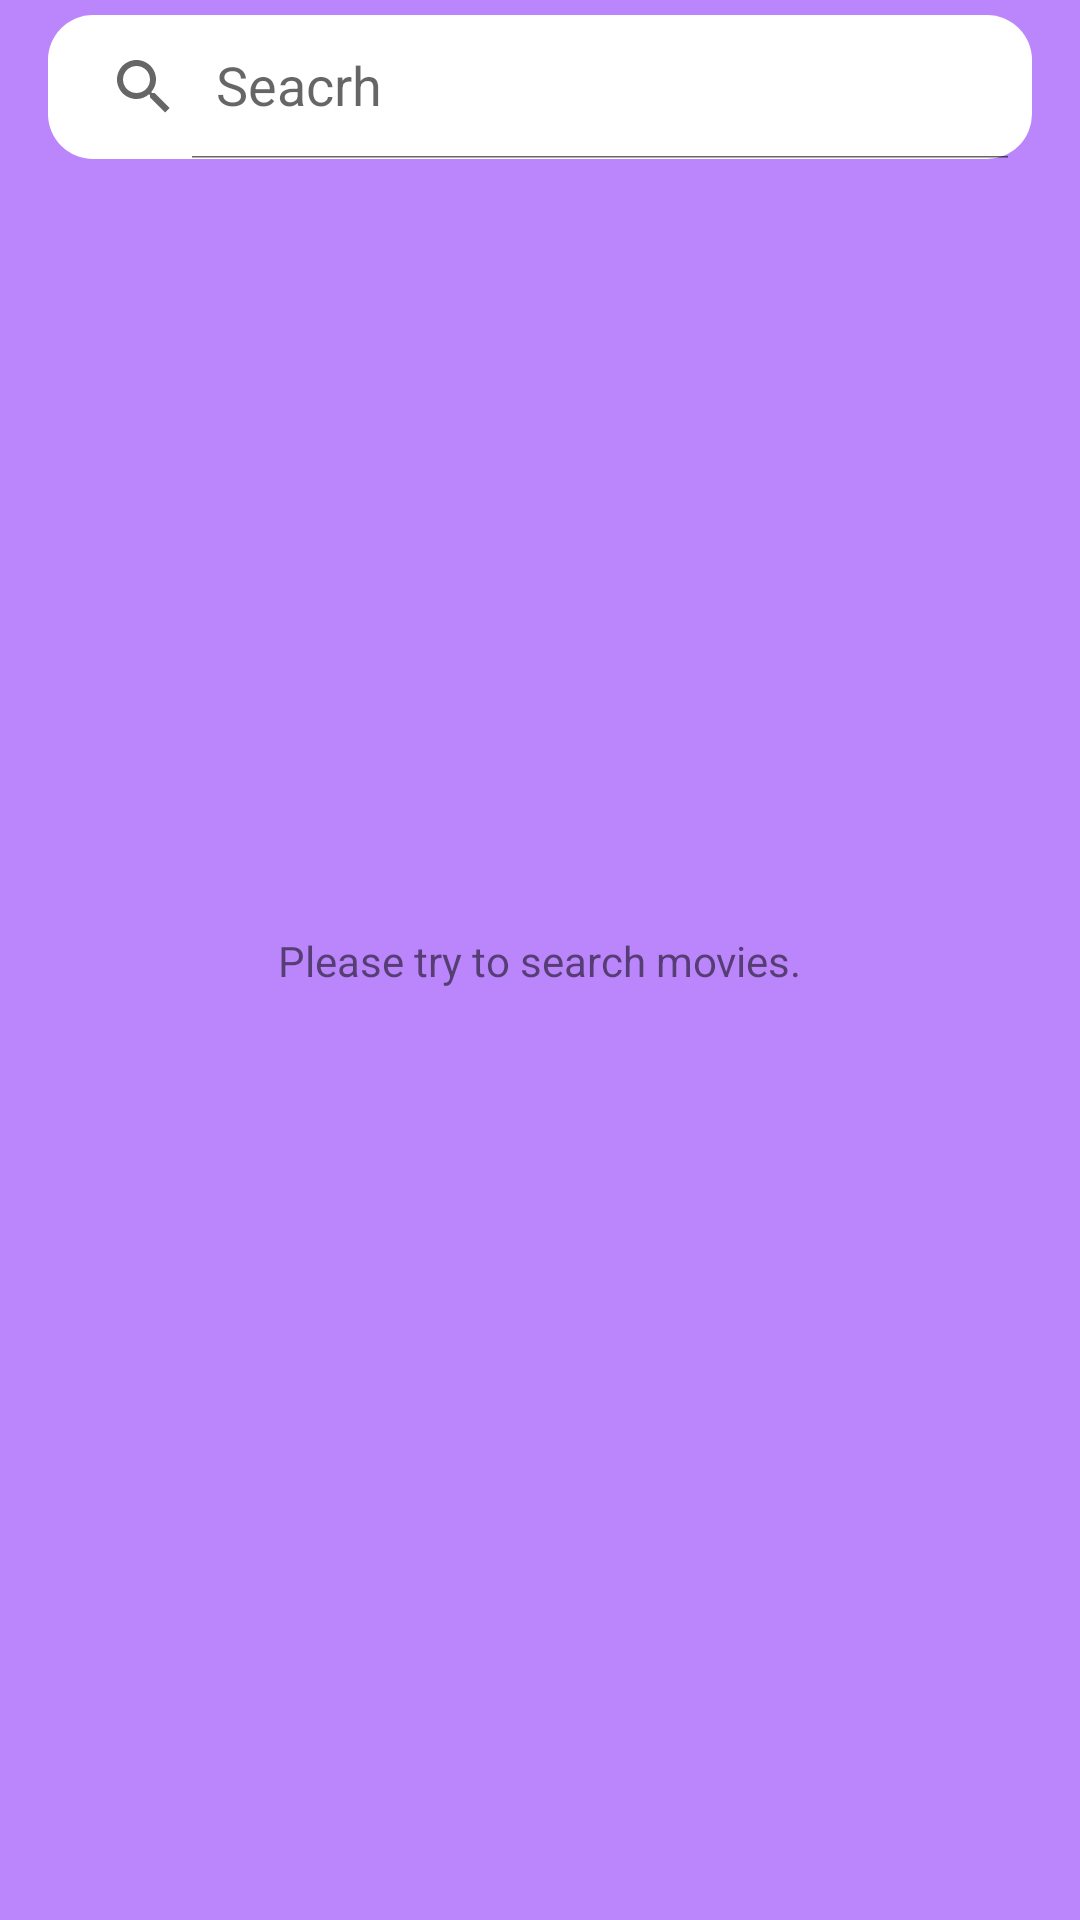

Write the Android layout XML for this screen, with the resource values it uses.
<!-- AndroidManifest.xml: application theme Theme.MovieFinder -->
<!-- res/layout/list_fragment.xml -->
<?xml version="1.0" encoding="utf-8"?>
<layout xmlns:android="http://schemas.android.com/apk/res/android"
    xmlns:app="http://schemas.android.com/apk/res-auto"
    xmlns:tools="http://schemas.android.com/tools"
    tools:context=".fragment.ListFragment">

    <data>

        <variable
            name="listViewModel"
            type="com.moviefinder.ui.viewmodel.ListViewModel" />
    </data>

    <androidx.constraintlayout.widget.ConstraintLayout
        android:layout_width="match_parent"
        android:layout_height="match_parent"
        android:background="@color/purple_200"
        android:paddingLeft="@dimen/padding_16"
        android:paddingRight="@dimen/padding_16">

        <androidx.appcompat.widget.SearchView
            android:id="@+id/search_view"
            android:layout_width="match_parent"
            android:layout_height="wrap_content"
            android:layout_marginTop="@dimen/margin_5"
            android:layout_marginBottom="@dimen/margin_5"
            android:background="@drawable/bg_round_corner"
            app:iconifiedByDefault="false"
            app:layout_constraintEnd_toEndOf="parent"
            app:layout_constraintStart_toStartOf="parent"
            app:layout_constraintTop_toTopOf="parent"
            app:queryHint="Seacrh" />

        <androidx.appcompat.widget.AppCompatTextView
            android:id="@+id/search_text_result"
            android:layout_width="wrap_content"
            android:layout_height="wrap_content"
            android:gravity="center_horizontal|center_vertical"
            android:textColor="@android:color/holo_red_dark"
            android:visibility="gone"
            app:layout_constraintEnd_toEndOf="parent"
            app:layout_constraintStart_toStartOf="parent"
            app:layout_constraintTop_toBottomOf="@+id/search_view" />

        <androidx.appcompat.widget.AppCompatTextView
            android:id="@+id/no_available_data_view"
            android:layout_width="wrap_content"
            android:layout_height="wrap_content"
            android:text="@string/no_available_date"
            android:visibility="visible"
            app:layout_constraintBottom_toBottomOf="parent"
            app:layout_constraintLeft_toLeftOf="parent"
            app:layout_constraintRight_toRightOf="parent"
            app:layout_constraintTop_toTopOf="parent" />

        <androidx.recyclerview.widget.RecyclerView
            android:id="@+id/recycler_view"
            android:layout_width="match_parent"
            android:layout_height="wrap_content"
            app:layout_constraintEnd_toEndOf="parent"
            app:layout_constraintStart_toStartOf="parent"
            app:layout_constraintTop_toBottomOf="@+id/search_view"
            app:layout_goneMarginTop="@dimen/margin_16" />

        <ProgressBar
            android:id="@+id/progressBar"
            style="?android:attr/progressBarStyle"
            android:layout_width="wrap_content"
            android:layout_height="wrap_content"
            android:visibility="gone"
            app:layout_constraintBottom_toBottomOf="parent"
            app:layout_constraintEnd_toEndOf="parent"
            app:layout_constraintStart_toStartOf="parent"
            app:layout_constraintTop_toTopOf="parent" />
    </androidx.constraintlayout.widget.ConstraintLayout>
</layout>
<!-- resources referenced by this layout -->
<resources>
  <dimen name="margin_16">16dp</dimen>
  <dimen name="margin_5">5dp</dimen>
  <dimen name="padding_16">16dp</dimen>
  <!-- drawable bg_round_corner (drawable) -->
  <?xml version="1.0" encoding="utf-8"?>
  <shape xmlns:android="http://schemas.android.com/apk/res/android">
      <solid android:color="@color/design_default_color_on_primary" />
      <corners android:radius="15dp" />
  </shape>
  <string name="no_available_date">Please try to search movies.</string>
  <style name="Theme.MovieFinder" parent="Theme.MaterialComponents.Light.NoActionBar">
          
          <item name="colorPrimary">@color/purple_500</item>
          <item name="colorPrimaryVariant">@color/purple_700</item>
          <item name="colorOnPrimary">@color/white</item>
          
          <item name="colorSecondary">@color/teal_200</item>
          <item name="colorSecondaryVariant">@color/teal_700</item>
          <item name="colorOnSecondary">@color/black</item>
          
          <item name="android:statusBarColor" tools:targetApi="l">?attr/colorPrimaryVariant</item>
          
      </style>
  <!-- not gathered from this repository: default colours our renderer supplied (Android Studio template values) -->
  <color name="purple_200">#FFBB86FC</color>
  <color name="purple_500">#FF6200EE</color>
  <color name="purple_700">#FF3700B3</color>
  <color name="teal_200">#FF03DAC5</color>
  <color name="teal_700">#FF018786</color>
  <color name="black">#FF000000</color>
  <color name="white">#FFFFFFFF</color>
</resources>
